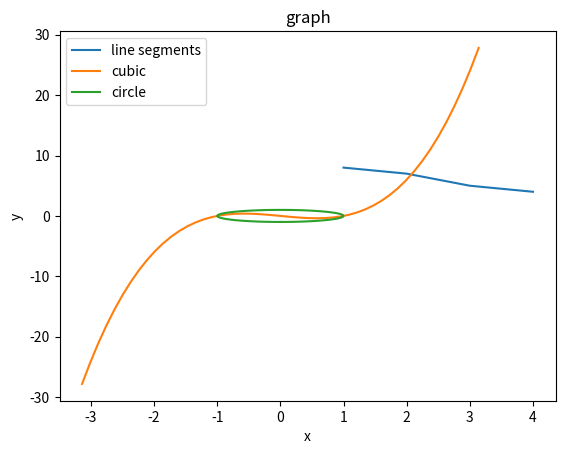

Write the Python code that produced this figure.
import matplotlib.pyplot as plt
import numpy as np


def plotgraphs(listxy,
               listfunc=None,
               start=-10,
               stop=10,
               title="",
               xlabel="",
               ylabel=""):
    # figure, axes = plt.subplots()
    x = np.linspace(start, stop)
    for y in listxy:
        # listx = y[0]
        # listy = y[1]
        # label = y[2]
        plt.plot(y[0], y[1], label=y[2])

    for y in listfunc:
        # listx = y[0]
        # listy = y[1]
        # label = y[2]
        plt.plot(y[0](x), y[1](x), label=y[2])

    plt.title(title)
    plt.xlabel(xlabel)
    plt.ylabel(ylabel)
    plt.legend()
    plt.show()


plotgraphs([[[1, 2, 3, 4], [8, 7, 5, 4], "line segments"]],
           [[lambda x: x, lambda x: x**3 - x, "cubic"],
            [lambda x: np.sin(x), lambda x: np.cos(x), "circle"]], -3.14, 3.14,
           "graph", "x", "y")
